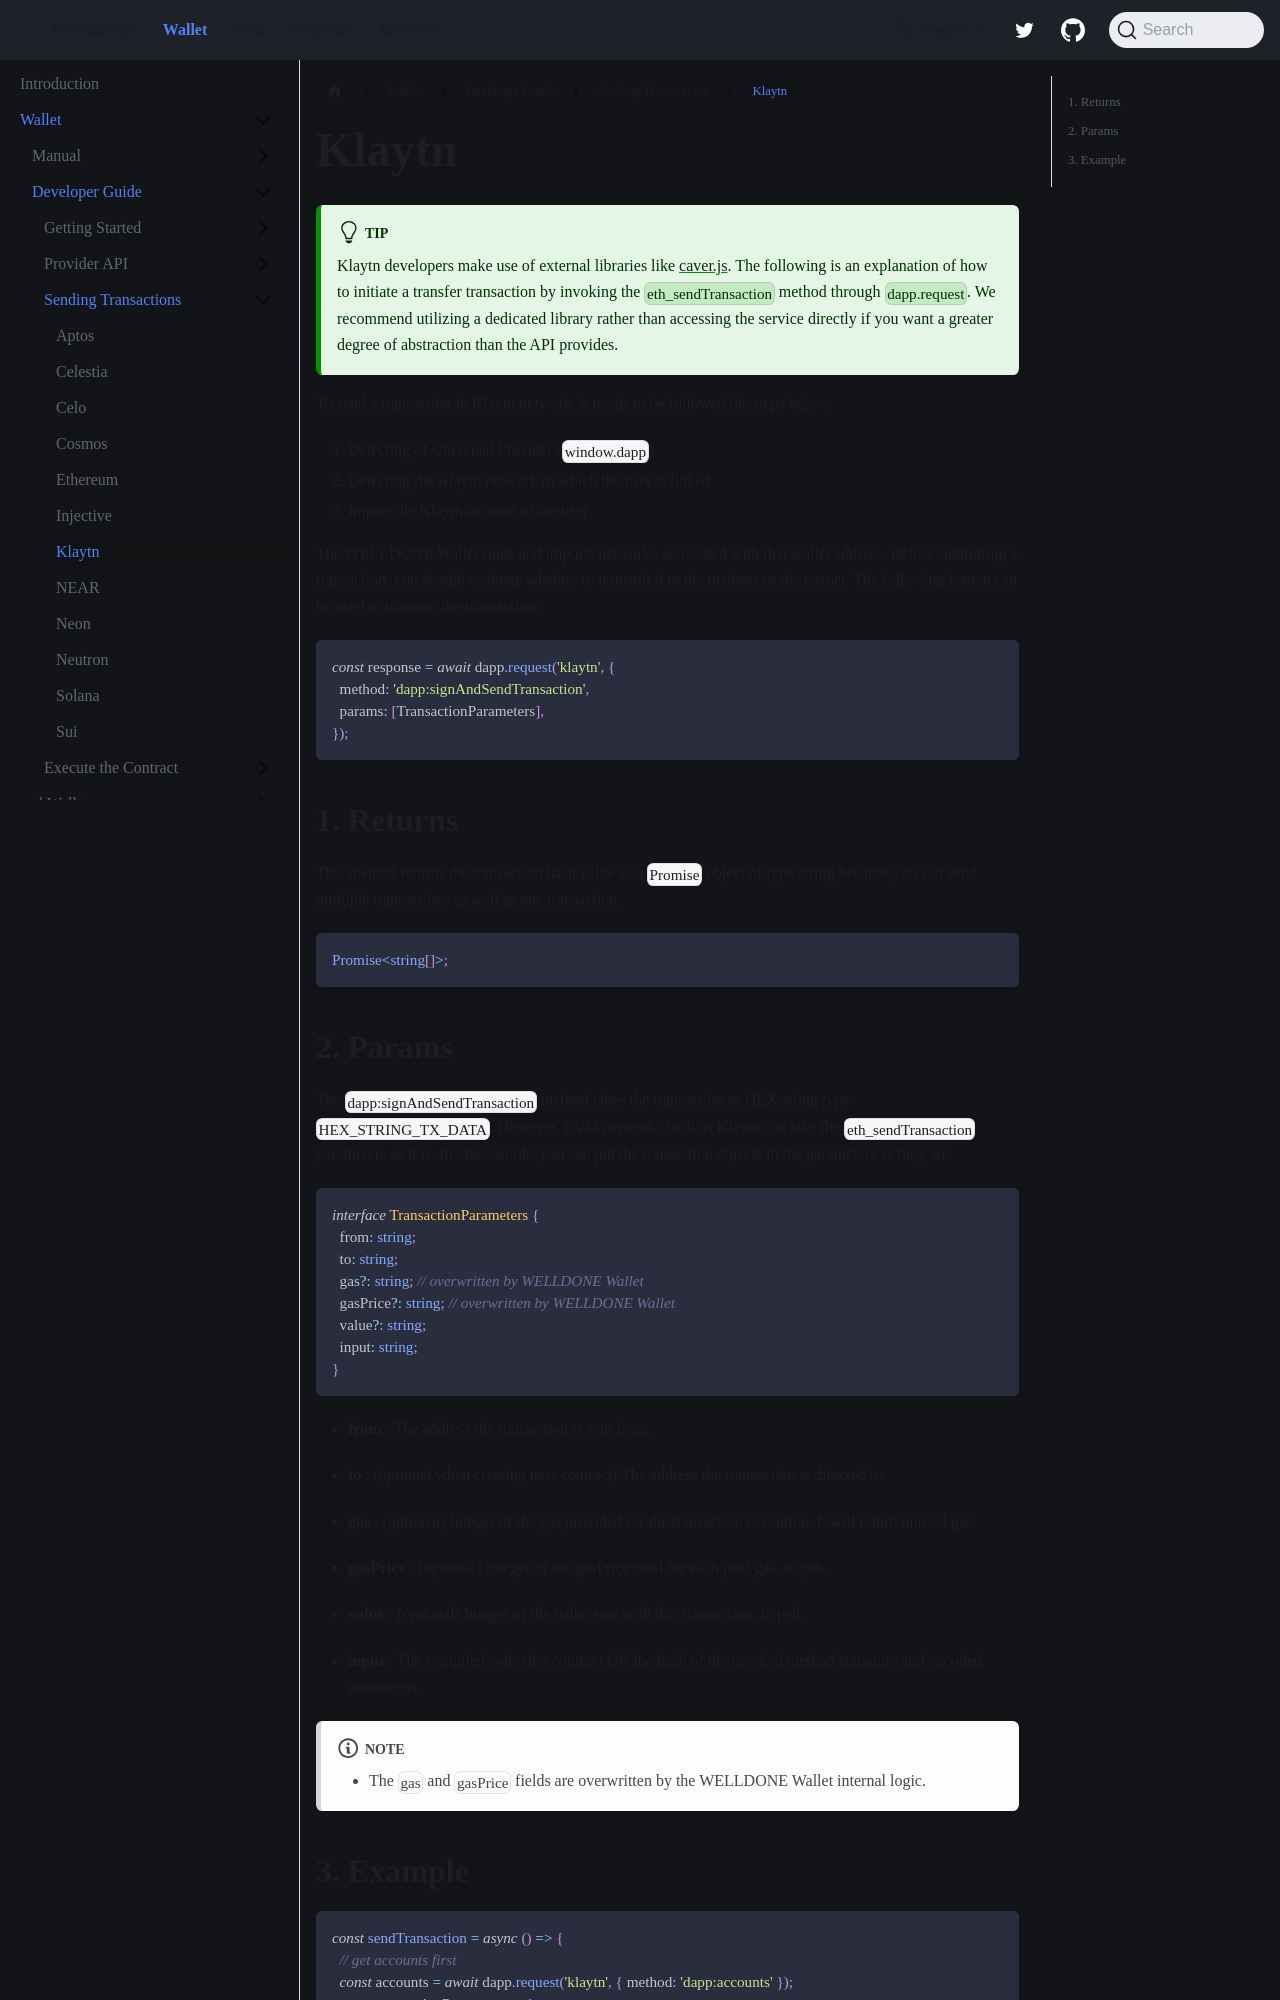

repository: welldonestudio/welldonestudio.github.io · page: wallet/developer-guide/sending-transaction/klaytn/index.html · generator: docusaurus

---
keywords: [Klaytn sendTransaction, dapp:sendTransaction, Klaytn]
description: Sending Transactions in Klaytn
---

# Klaytn

:::tip

Klaytn developers make use of external libraries like [caver.js](https://docs.klaytn.foundation/dapp/sdk/caver-js/getting-started). The following is an explanation of how to initiate a transfer transaction by invoking the `eth_sendTransaction` method through `dapp.request`. We recommend utilizing a dedicated library rather than accessing the service directly if you want a greater degree of abstraction than the API provides.
:::

To send a transaction in Klaytn network, it needs to be followed the steps below.

1. Detecting of Universal Provider (`window.dapp`)
2. Detecting the Klaytn network to which the user is linked
3. Import the Klaytn account of the user

The WELLDONE Wallet finds and imports networks associated with that wallet address. Before submitting a transaction, you should evaluate whether to transmit it to the mainnet or the testnet. The following format can be used to transmit the transaction:

```tsx
const response = await dapp.request('klaytn', {
  method: 'dapp:signAndSendTransaction',
  params: [TransactionParameters],
});
```

## 1. Returns

This method returns the transaction hash value as a `Promise` object of type string because you can send multiple transactions as well as one transaction.

```typescript
Promise<string[]>;
```
